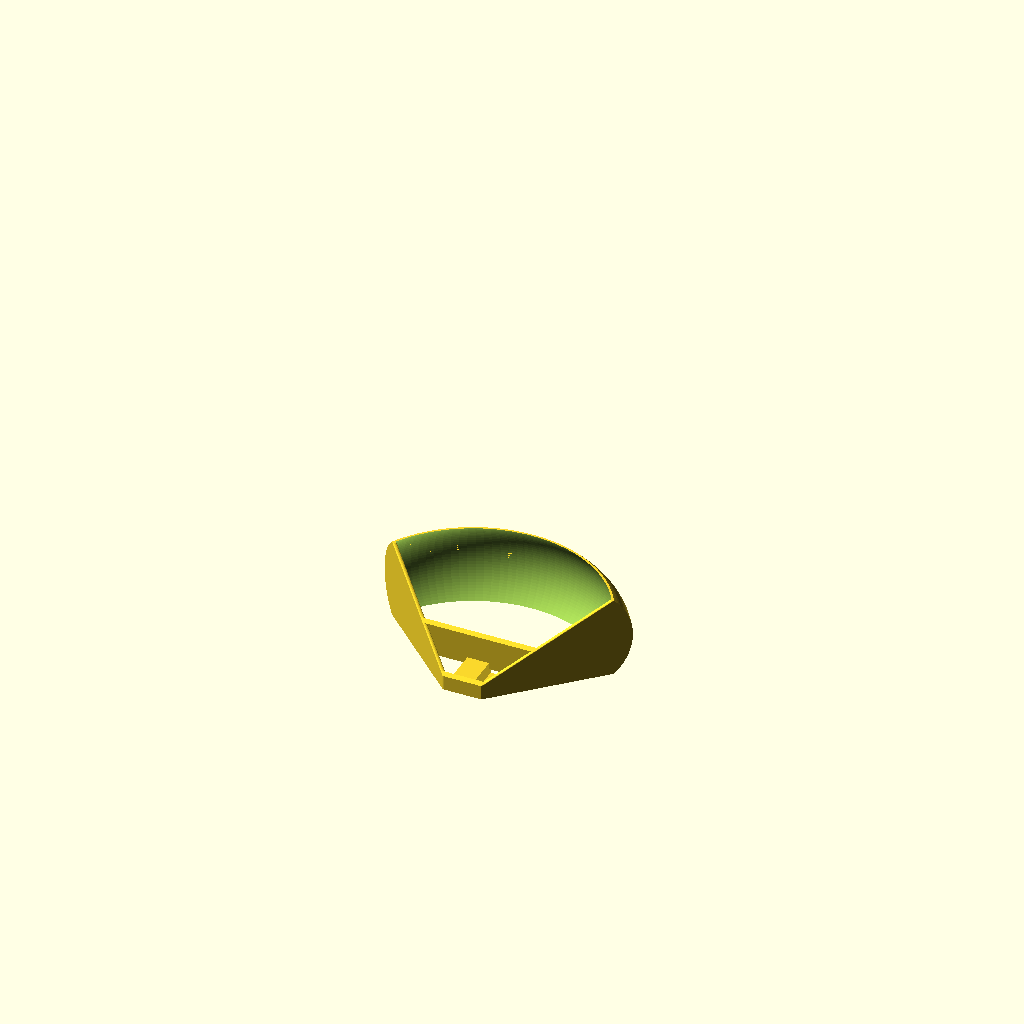
Cell 1 — every parameter at its default value.
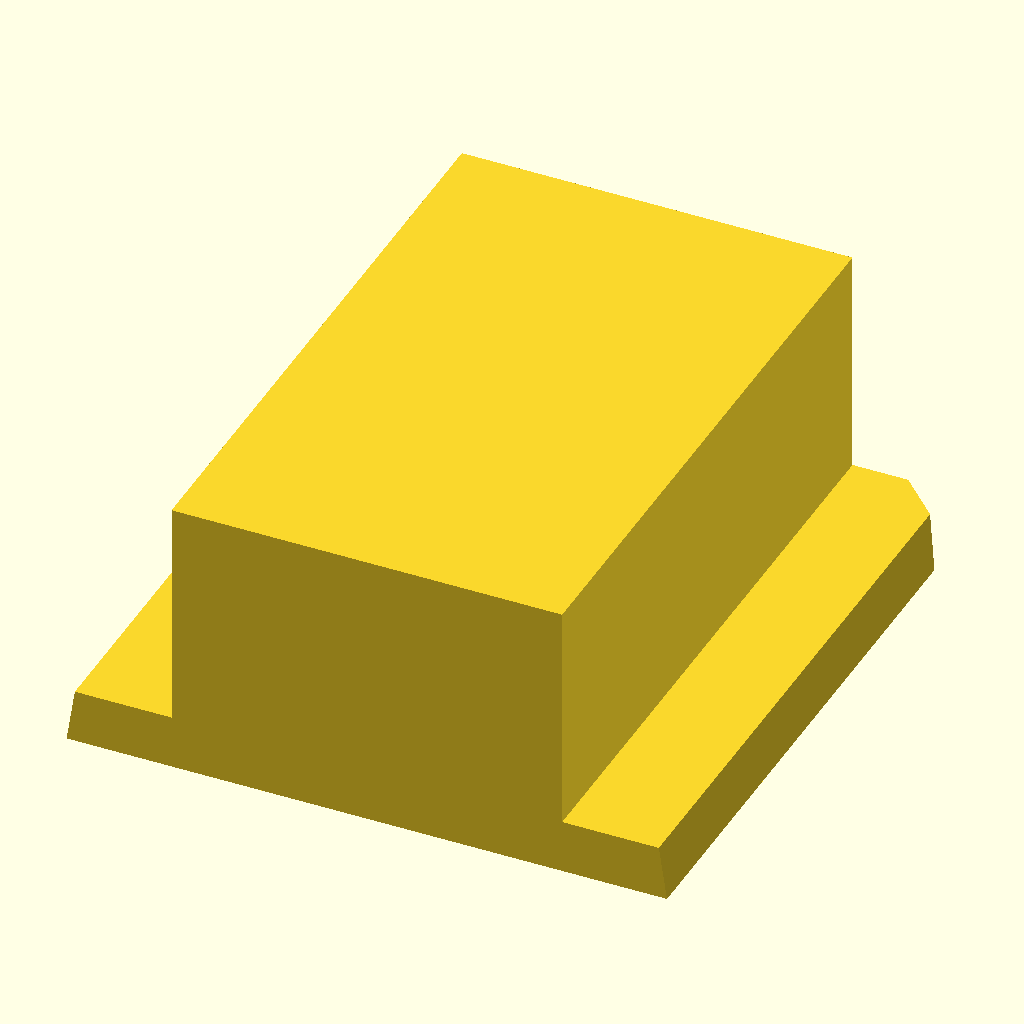
Cell 2: hotshoeOnly = 1 (everything else at default).
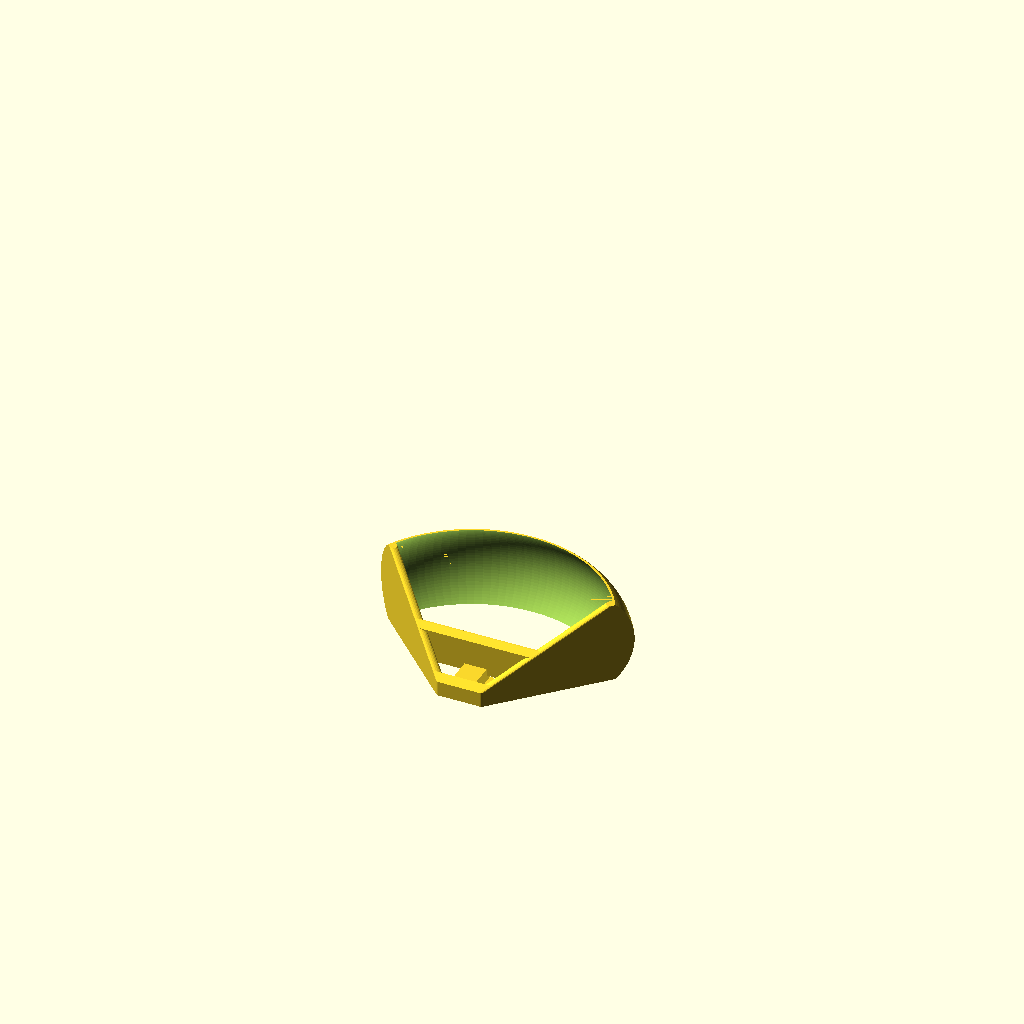
Cell 3: the same model with sideWall = 4.
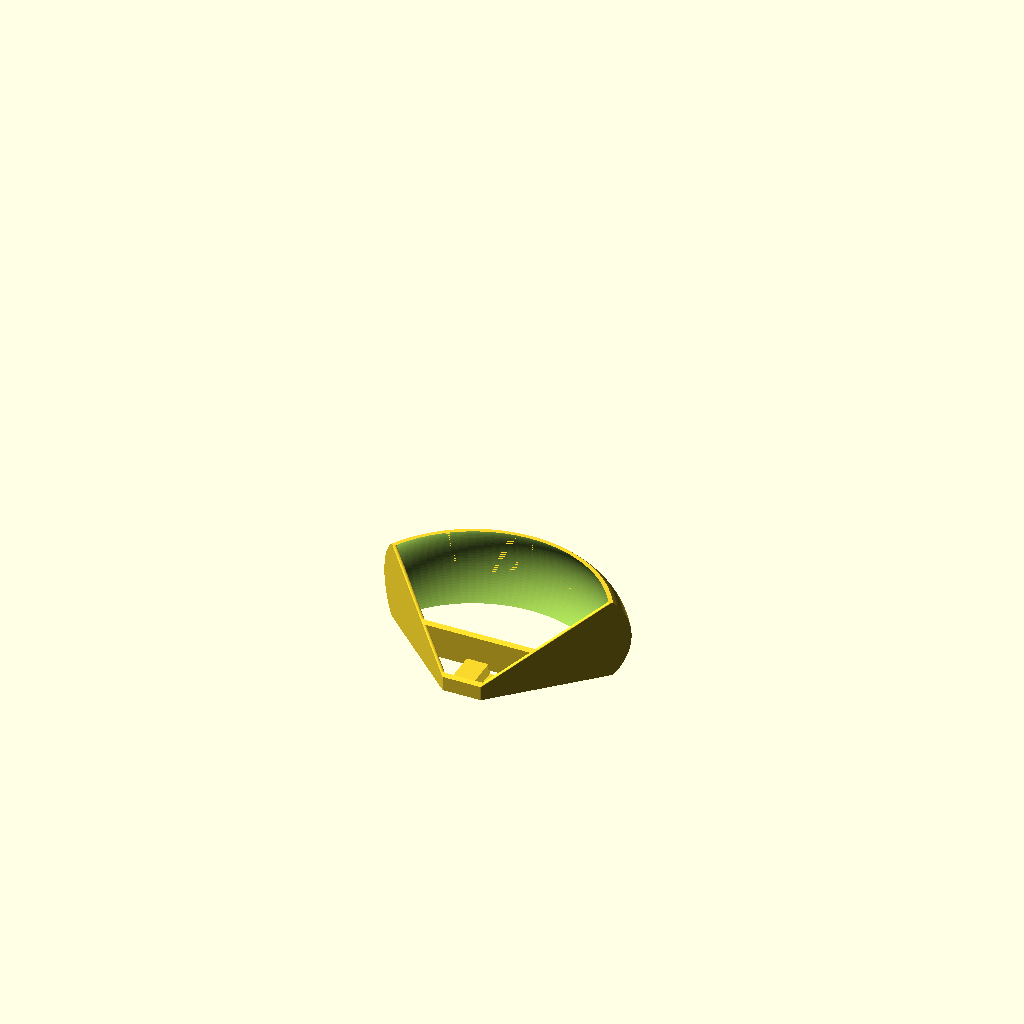
Cell 4: frontWall = 1.5 (everything else at default).
All cells are drawn from the same view direction (rotation 55°, 0°, 25°, orthographic, colour scheme Cornfield), but the view is re-fitted for each cell, so position and scale can differ between cells as well as the parameter.
Source of the model, cameras/hotshoediffuser.scad:
hotshoeWidthTolerance = 0.2;
hotshoeThicknessTolerance = 0.3;
sideWall = 2;
frontWall = 0.75;
r1 = 50;
r2 = 30;
height = 44;
azimuthAngle = 100;
distanceFromBackOfHotshoe = 90;
rearSupportHeight = 8;
frontSupportHeight = 20;
frontSupportVerticalOffset = 5;
attachmentThickness = 2;
hotshoeLengthExtra = 1;
hotshoeOnly = 0; // [0:No, 1:Yes]
   
module dummy() {}

offset = r1+r2-distanceFromBackOfHotshoe-frontWall;
hotshoeLength = 18+hotshoeLengthExtra;
hotshoeInset = 3.2;
hotshoeTaper = 0.25;
hotshoeCorner = 1.5;   
hotshoeWidth = 18.52-hotshoeWidthTolerance;
hotshoeThickness = 1.95-hotshoeThicknessTolerance;

nudge = 0.01;    

$fn = 120;

module donutPiece(r1=100,r2=30,height=40,azimuthAngle=60) {
    rotate([0,0,90-azimuthAngle/2])
    rotate_extrude(angle=azimuthAngle) {
        translate([0,-height/2]) square([r1+nudge,height]);
    intersection() {
        translate([r1,0]) circle(r=r2);
        translate([r1,-height/2]) square([r1+r2,height]);
    }
    }
}

module filledSupports() {
    hull() supports();
}

module supports() {
    y0 = -sideWall/2+nudge;
    x0 = hotshoeWidth/2+sideWall/2;
    x1a = sin(azimuthAngle/2)*(r1+r2);
    y1a = cos(azimuthAngle/2)*(r1+r2-offset);
    y1 = 2*(r1+r2+abs(offset));
    scale = y1/(y1a-y0+offset);
    x1 = x0+(x1a-x0)*scale;
    h1 = sideWall*2+rearSupportHeight+(height-rearSupportHeight)*scale;
    for (s=[-1,1]) 
        hull() 
    {
            translate([s*x0,y0]) cylinder(h=rearSupportHeight, d=sideWall,$fn=16);
            translate([s*x1,y1])
            cylinder(h=h1, d=sideWall,$fn=16);
        }
    hull() {
        translate([x0,y0]) cylinder(d=sideWall,h=rearSupportHeight,$fn=16);
        translate([-x0,y0]) cylinder(d=sideWall,h=rearSupportHeight,$fn=16);
    }
    
}


module shield(filled=false) {
    intersection() {
        filledSupports();
    
    translate([0,0,height/2])
    difference() {
        translate([0,-offset,0])
        donutPiece(r1=r1,r2=r2,height=height,azimuthAngle=360);
        if (!filled) {
            translate([0,-offset,0])
            intersection() {
                donutPiece(r1=r1,r2=r2-frontWall,height=height+2*nudge,azimuthAngle=360);
                //translate([0,sideWall/sin(azimuthAngle/2),0]) donutPiece(r1=r1,r2=r2,height=height+2*nudge,azimuthAngle=360);
            }
        }
    }
    }
    
}

module hotshoe(coverStickout = 2) {    
hotshoeProfile = [
    [-hotshoeWidth/2, 0],
    [-hotshoeWidth/2+hotshoeTaper, hotshoeThickness],
    [-hotshoeWidth/2+hotshoeInset, hotshoeThickness],
    [-hotshoeWidth/2+hotshoeInset, hotshoeThickness+coverStickout],
    [hotshoeWidth/2-hotshoeInset, hotshoeThickness+coverStickout],
    [hotshoeWidth/2-hotshoeInset, hotshoeThickness],
    [hotshoeWidth/2-hotshoeTaper, hotshoeThickness],
    [hotshoeWidth/2, 0] ];

    rotate([90,0,180])
    render(convexity=1)
    intersection() {
        rotate([0,0,180])
        rotate([90,0,0])
        linear_extrude(height=hotshoeThickness+coverStickout)
        polygon([[-hotshoeWidth/2,0],
            [-hotshoeWidth/2,hotshoeLength-hotshoeCorner],
            [-hotshoeWidth/2+hotshoeCorner,hotshoeLength],
            [hotshoeWidth/2-hotshoeCorner,hotshoeLength],
            [hotshoeWidth/2,hotshoeLength-hotshoeCorner],
            [hotshoeWidth/2,0]]);

        linear_extrude(height=hotshoeLength) polygon(hotshoeProfile);
    }
}

module supportBars() {
    union() {
    translate([-(r1+r2),-sideWall+nudge,0]) cube([(r1+r2)*2,sideWall,height]);
    translate([-(r1+r2),-sideWall+hotshoeLength,frontSupportVerticalOffset]) cube([(r1+r2)*2,sideWall,frontSupportHeight]);
    }
}

hotshoe(coverStickout = attachmentThickness+frontSupportVerticalOffset);
if (!hotshoeOnly) {
    shield();
    intersection() {
        union() {
            supports();
            supportBars();
        }
        shield(filled=true);
    }
}
Customizer parameters (derived from the source; name, type, default, range or options):
hotshoeWidthTolerance: number, default 0.2
hotshoeThicknessTolerance: number, default 0.3
sideWall: number, default 2
frontWall: number, default 0.75
r1: number, default 50
r2: number, default 30
height: number, default 44
azimuthAngle: number, default 100
distanceFromBackOfHotshoe: number, default 90
rearSupportHeight: number, default 8
frontSupportHeight: number, default 20
frontSupportVerticalOffset: number, default 5
attachmentThickness: number, default 2
hotshoeLengthExtra: number, default 1
hotshoeOnly: number, default 0, options 0, 1
